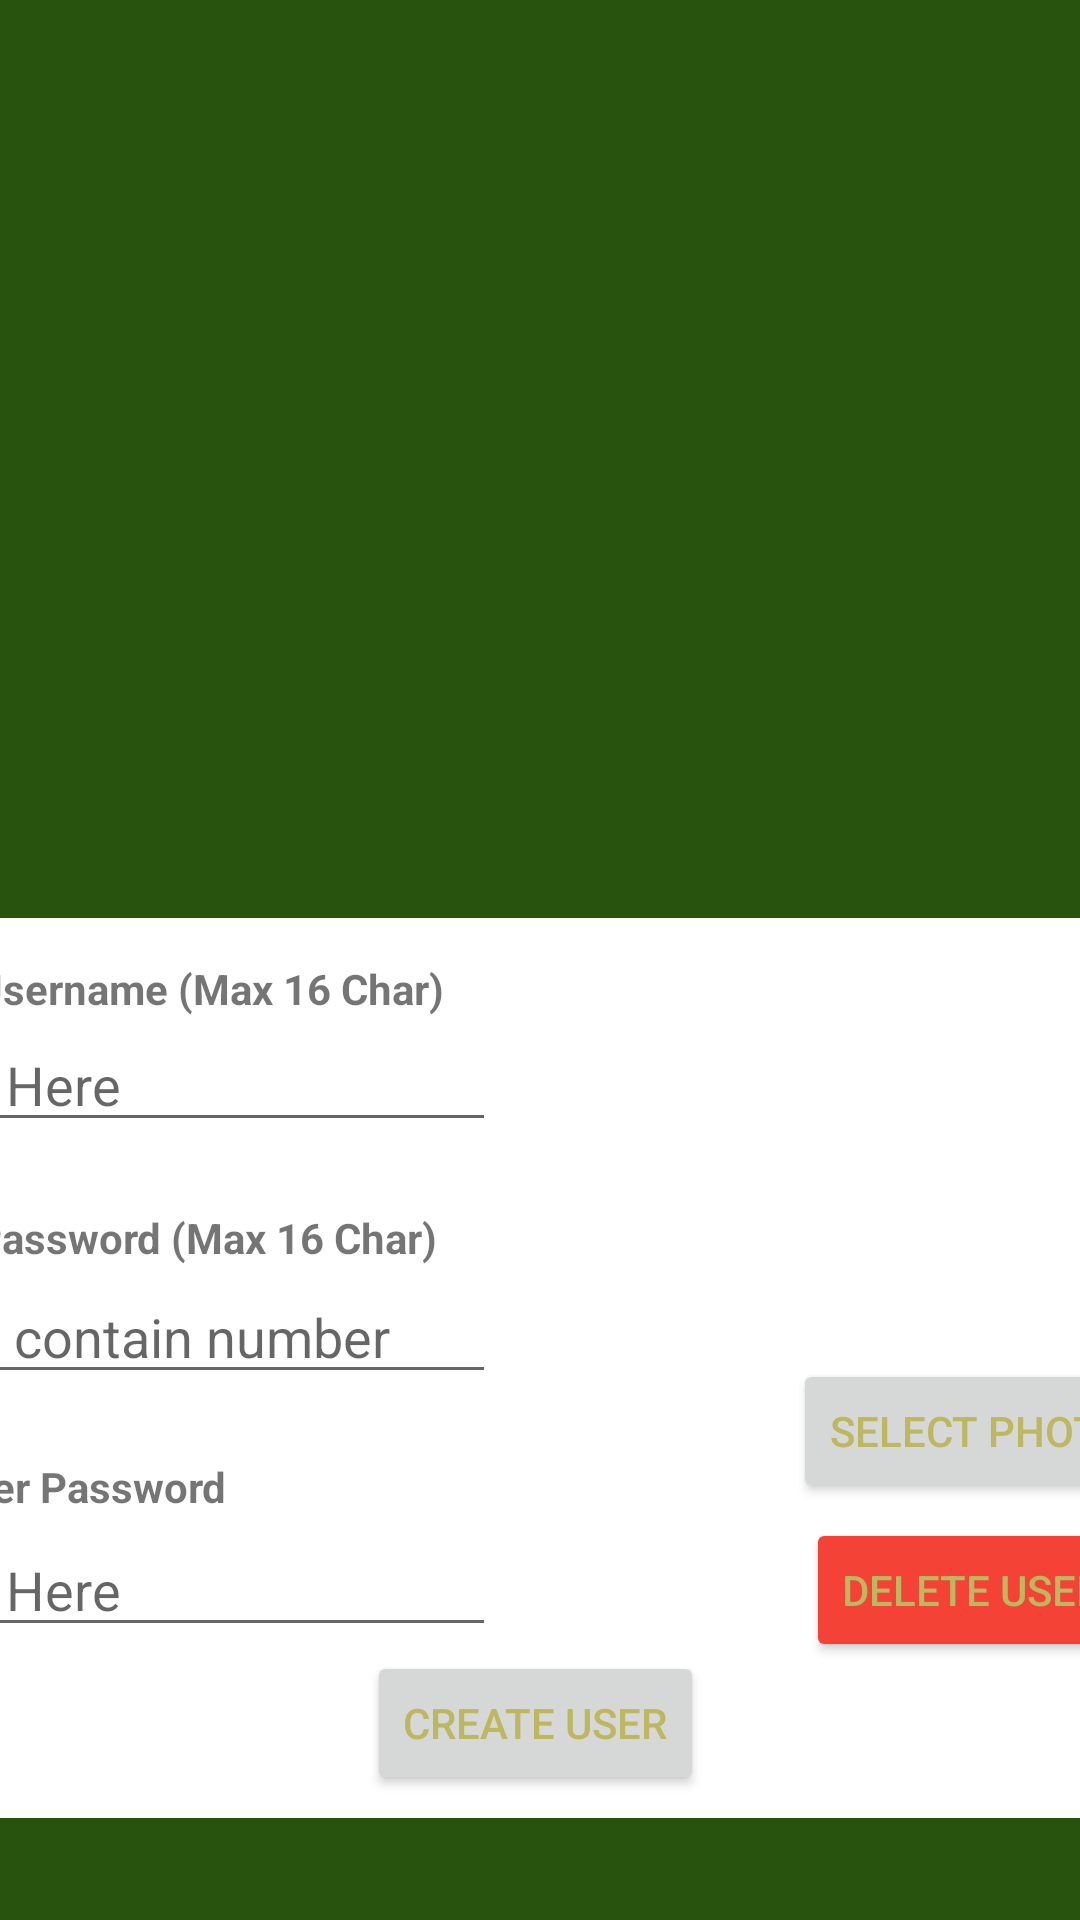

Write the Android layout XML for this screen, with the resource values it uses.
<!-- AndroidManifest.xml: activity theme Theme.App_blackjack -->
<!-- res/layout/activity_create_user.xml -->
<?xml version="1.0" encoding="utf-8"?>
<androidx.constraintlayout.widget.ConstraintLayout xmlns:android="http://schemas.android.com/apk/res/android"
    xmlns:app="http://schemas.android.com/apk/res-auto"
    xmlns:tools="http://schemas.android.com/tools"
    android:id="@+id/linearLayout"
    android:layout_width="match_parent"
    android:layout_height="match_parent"
    android:background="@drawable/menu_background">

    <androidx.constraintlayout.widget.ConstraintLayout
        android:id="@+id/layout_account_fields"
        android:layout_width="500dp"
        android:layout_height="300dp"
        android:background="#FFFFFF"
        app:layout_constraintBottom_toBottomOf="parent"
        app:layout_constraintEnd_toEndOf="parent"
        app:layout_constraintStart_toStartOf="parent"
        app:layout_constraintTop_toTopOf="parent"
        app:layout_constraintVertical_bias="0.9">

        <TextView
            android:id="@+id/textEnterUsername"
            android:layout_width="wrap_content"
            android:layout_height="wrap_content"
            android:text="@string/text_enter_username"
            android:textStyle="bold"
            app:layout_constraintBottom_toBottomOf="parent"
            app:layout_constraintEnd_toEndOf="parent"
            app:layout_constraintHorizontal_bias="0.08"
            app:layout_constraintStart_toStartOf="parent"
            app:layout_constraintTop_toTopOf="parent"
            app:layout_constraintVertical_bias="0.05" />

        <EditText
            android:id="@+id/editTextUsername"
            android:layout_width="wrap_content"
            android:layout_height="wrap_content"
            android:autofillHints=""
            android:ems="10"
            android:hint="@string/hint_username_limit"
            android:maxLength="16"
            android:inputType="textPersonName"
            app:layout_constraintBottom_toBottomOf="parent"
            app:layout_constraintEnd_toEndOf="parent"
            app:layout_constraintHorizontal_bias="0.086"
            app:layout_constraintStart_toStartOf="parent"
            app:layout_constraintTop_toTopOf="parent"
            app:layout_constraintVertical_bias="0.129" />

        <TextView
            android:id="@+id/textUsernameTaken"
            android:layout_width="wrap_content"
            android:layout_height="wrap_content"
            android:textColor="#F44336"
            android:textSize="12sp"
            android:textStyle="italic"
            app:layout_constraintBottom_toBottomOf="parent"
            app:layout_constraintEnd_toEndOf="parent"
            app:layout_constraintHorizontal_bias="0.05"
            app:layout_constraintStart_toStartOf="parent"
            app:layout_constraintTop_toTopOf="parent"
            app:layout_constraintVertical_bias="0.277" />

        <TextView
            android:id="@+id/textEnterPassword"
            android:layout_width="wrap_content"
            android:layout_height="wrap_content"
            android:text="@string/text_enter_password"
            android:textStyle="bold"
            app:layout_constraintBottom_toBottomOf="parent"
            app:layout_constraintEnd_toEndOf="parent"
            app:layout_constraintHorizontal_bias="0.08"
            app:layout_constraintStart_toStartOf="parent"
            app:layout_constraintTop_toTopOf="parent"
            app:layout_constraintVertical_bias="0.345" />

        <EditText
            android:id="@+id/editTextPassword"
            android:layout_width="wrap_content"
            android:layout_height="wrap_content"
            android:autofillHints=""
            android:ems="10"
            android:hint="@string/hint_password_limit"
            android:inputType="textPassword"
            android:maxLength="16"
            app:layout_constraintBottom_toBottomOf="parent"
            app:layout_constraintEnd_toEndOf="parent"
            app:layout_constraintHorizontal_bias="0.086"
            app:layout_constraintStart_toStartOf="parent"
            app:layout_constraintTop_toTopOf="parent"
            app:layout_constraintVertical_bias="0.454" />

        <TextView
            android:id="@+id/textInvalidPassword"
            android:layout_width="wrap_content"
            android:layout_height="wrap_content"
            android:textColor="#F44336"
            android:textSize="12sp"
            android:textStyle="italic"
            app:layout_constraintBottom_toBottomOf="parent"
            app:layout_constraintEnd_toEndOf="parent"
            app:layout_constraintHorizontal_bias="0.05"
            app:layout_constraintStart_toStartOf="parent"
            app:layout_constraintTop_toTopOf="parent"
            app:layout_constraintVertical_bias="0.572" />

        <TextView
            android:id="@+id/textReenterPassword"
            android:layout_width="wrap_content"
            android:layout_height="wrap_content"
            android:text="@string/text_reenter_password"
            android:textStyle="bold"
            app:layout_constraintBottom_toBottomOf="parent"
            app:layout_constraintEnd_toEndOf="parent"
            app:layout_constraintHorizontal_bias="0.063"
            app:layout_constraintStart_toStartOf="parent"
            app:layout_constraintTop_toTopOf="parent"
            app:layout_constraintVertical_bias="0.64" />

        <EditText
            android:id="@+id/editTextReenterPassword"
            android:layout_width="wrap_content"
            android:layout_height="wrap_content"
            android:autofillHints=""
            android:ems="10"
            android:hint="@string/hint_username_limit"
            android:inputType="textPassword"
            android:maxLength="16"
            app:layout_constraintBottom_toBottomOf="parent"
            app:layout_constraintEnd_toEndOf="parent"
            app:layout_constraintHorizontal_bias="0.086"
            app:layout_constraintStart_toStartOf="parent"
            app:layout_constraintTop_toTopOf="parent"
            app:layout_constraintVertical_bias="0.78" />

        <TextView
            android:id="@+id/textInvalidRePassword"
            android:layout_width="wrap_content"
            android:layout_height="wrap_content"
            android:textColor="#F44336"
            android:textSize="12sp"
            android:textStyle="italic"
            app:layout_constraintBottom_toBottomOf="parent"
            app:layout_constraintEnd_toEndOf="parent"
            app:layout_constraintHorizontal_bias="0.05"
            app:layout_constraintStart_toStartOf="parent"
            app:layout_constraintTop_toTopOf="parent"
            app:layout_constraintVertical_bias="0.871" />

        <Button
            android:id="@+id/btnCreateUser"
            android:layout_width="wrap_content"
            android:layout_height="wrap_content"
            android:text="@string/btn_create_user"
            android:textColor="@color/default_text_color"
            app:layout_constraintBottom_toBottomOf="parent"
            app:layout_constraintEnd_toEndOf="parent"
            app:layout_constraintHorizontal_bias="0.495"
            app:layout_constraintStart_toStartOf="parent"
            app:layout_constraintTop_toTopOf="parent"
            app:layout_constraintVertical_bias="0.97" />

        <ImageView
            android:id="@+id/user_profile_picture"
            android:layout_width="143dp"
            android:layout_height="123dp"
            app:layout_constraintBottom_toBottomOf="parent"
            app:layout_constraintEnd_toEndOf="parent"
            app:layout_constraintHorizontal_bias="0.882"
            app:layout_constraintStart_toStartOf="parent"
            app:layout_constraintTop_toTopOf="parent"
            app:layout_constraintVertical_bias="0.09"
            app:srcCompat="@drawable/default_user"
            android:contentDescription="@string/todo" />

        <Button
            android:id="@+id/btnSelectPhoto"
            android:layout_width="wrap_content"
            android:layout_height="wrap_content"
            android:text="@string/btn_select_photo"
            android:textColor="@color/default_text_color"
            app:layout_constraintBottom_toBottomOf="parent"
            app:layout_constraintEnd_toEndOf="parent"
            app:layout_constraintHorizontal_bias="0.887"
            app:layout_constraintStart_toStartOf="parent"
            app:layout_constraintTop_toTopOf="parent"
            app:layout_constraintVertical_bias="0.583" />

        <Button
            android:id="@+id/btnDelete"
            android:layout_width="wrap_content"
            android:layout_height="wrap_content"
            android:backgroundTint="#F44336"
            android:text="@string/btn_delete_user"
            android:textColor="@color/default_text_color"
            app:layout_constraintBottom_toBottomOf="parent"
            app:layout_constraintEnd_toEndOf="parent"
            app:layout_constraintHorizontal_bias="0.87"
            app:layout_constraintStart_toStartOf="parent"
            app:layout_constraintTop_toTopOf="parent"
            app:layout_constraintVertical_bias="0.793" />

    </androidx.constraintlayout.widget.ConstraintLayout>

</androidx.constraintlayout.widget.ConstraintLayout>
<!-- resources referenced by this layout -->
<resources>
  <color name="default_text_color">#bdb760</color>
  <!-- drawable menu_background (drawable) -->
  <?xml version="1.0" encoding="utf-8"?>
  <shape xmlns:android="http://schemas.android.com/apk/res/android"
      android:shape="rectangle">
      <gradient
          android:startColor="@color/menu_background_color"
          android:endColor="@color/menu_background_color"
          android:angle="90" />
  </shape>
  <string name="btn_create_user">Create User</string>
  <string name="btn_delete_user">Delete User</string>
  <string name="btn_select_photo">Select Photo</string>
  <string name="hint_password_limit">Must contain number</string>
  <string name="hint_username_limit">Type Here</string>
  <string name="text_enter_password">Enter Password (Max 16 Char)</string>
  <string name="text_enter_username">Enter Username (Max 16 Char)</string>
  <string name="text_reenter_password">Re-Enter Password</string>
  <string name="todo">TODO</string>
  <style name="Theme.App_blackjack" parent="Theme.MaterialComponents.DayNight.DarkActionBar">
          
          <item name="colorPrimary">@color/default_tool_bar_color</item>
          <item name="colorPrimaryVariant">@color/purple_700</item>
          <item name="colorOnPrimary">@color/white</item>
  
          
          <item name="colorSecondary">@color/teal_200</item>
          <item name="colorSecondaryVariant">@color/teal_700</item>
          <item name="colorOnSecondary">@color/black</item>
  
          
          <item name="android:windowTranslucentStatus">true</item>
  
          
          <item name="android:actionMenuTextColor">@color/white</item>
      </style>
  <color name="menu_background_color">#27530F</color>
  <color name="default_tool_bar_color">#594633</color>
  <color name="purple_700">#FF3700B3</color>
  <color name="white">#FFFFFFFF</color>
  <color name="teal_200">#FF03DAC5</color>
  <color name="teal_700">#FF018786</color>
  <color name="black">#FF000000</color>
</resources>
